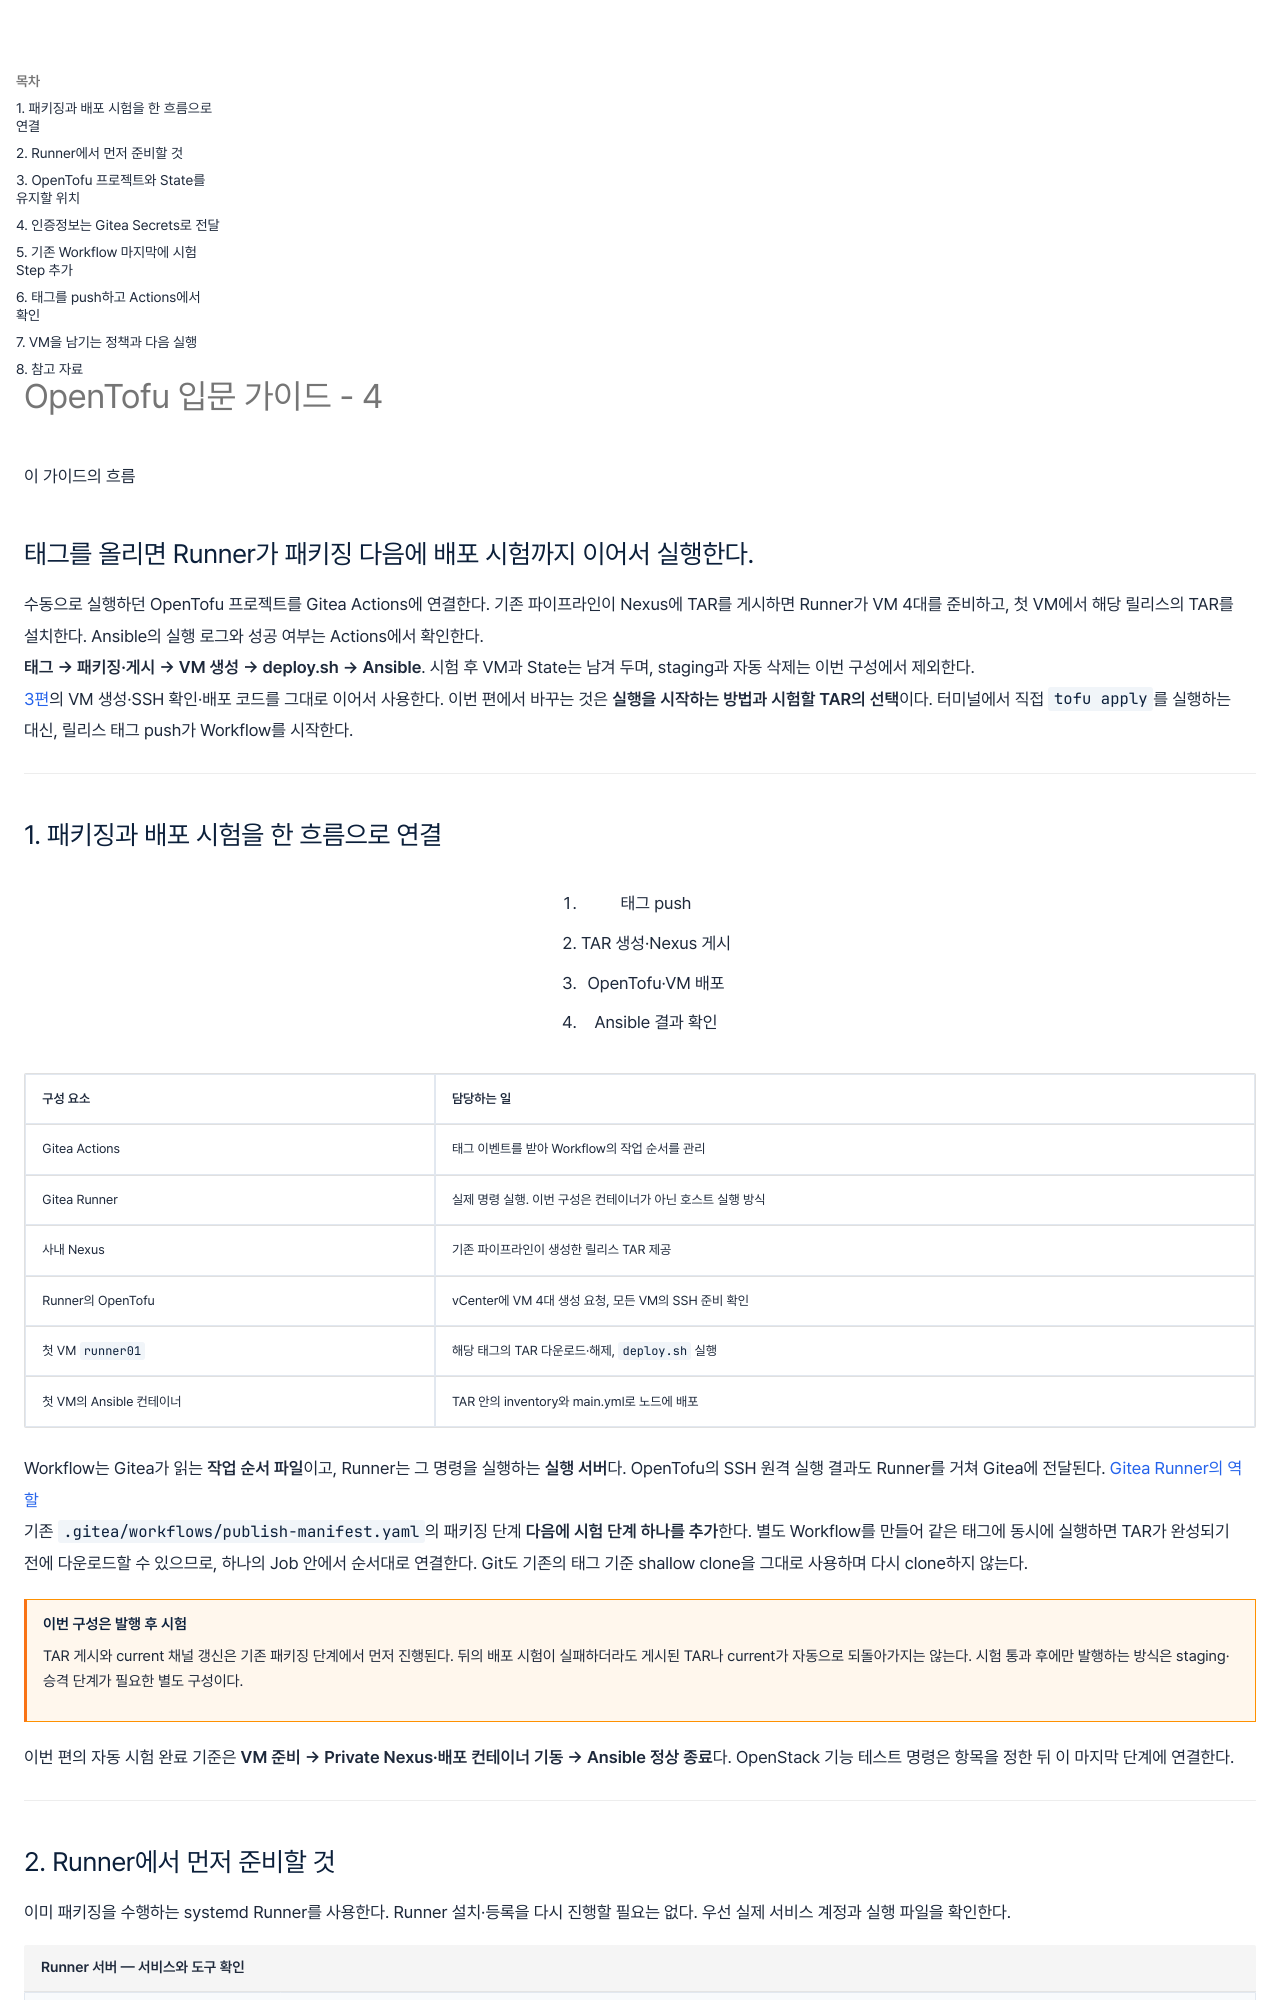

repository: wjdxotjd112/tech-notes · page: concepts/2026-10-14-opentofu-gitea-runner/index.html · generator: mkdocs

---
title: "OpenTofu 입문 가이드 - 4"
summary: "4편: 태그 push로 Gitea Runner에서 OpenTofu를 실행한다. 발행한 TAR를 VM 4대에 배포하고 Ansible 결과를 Actions에서 확인한다."
summary_style: editorial
date: 2026-10-14
category: 개념
tags:
  - 가이드
  - Automation
  - OpenStack
---

<section class="editorial-summary editorial-summary--text-only" aria-labelledby="editorial-summary-title">
  <div class="editorial-summary-layout">
    <div class="editorial-summary-copy">
      <span class="editorial-summary-label">이 가이드의 흐름</span>
      <h2 id="editorial-summary-title" class="editorial-summary-title">태그를 올리면 Runner가 패키징 다음에 배포 시험까지 이어서 실행한다.</h2>
      <p>수동으로 실행하던 OpenTofu 프로젝트를 Gitea Actions에 연결한다. 기존 파이프라인이 Nexus에 TAR를 게시하면 Runner가 VM 4대를 준비하고, 첫 VM에서 해당 릴리스의 TAR를 설치한다. Ansible의 실행 로그와 성공 여부는 Actions에서 확인한다.</p>
    </div>
  </div>
  <p class="editorial-summary-result"><span><strong>태그 → 패키징·게시 → VM 생성 → deploy.sh → Ansible</strong>. 시험 후 VM과 State는 남겨 두며, staging과 자동 삭제는 이번 구성에서 제외한다.</span></p>
</section>

[3편](2026-10-12-opentofu-ansible-deploy.md)의 VM 생성·SSH 확인·배포 코드를 그대로 이어서 사용한다. 이번 편에서 바꾸는 것은 **실행을 시작하는 방법과 시험할 TAR의 선택**이다. 터미널에서 직접 `tofu apply`를 실행하는 대신, 릴리스 태그 push가 Workflow를 시작한다.

---

## 1. 패키징과 배포 시험을 한 흐름으로 연결

<figure class="flow" aria-label="태그 push부터 Ansible 결과까지의 실행 순서">
  <ol>
    <li>태그 push</li>
    <li>TAR 생성·Nexus 게시</li>
    <li>OpenTofu·VM 배포</li>
    <li>Ansible 결과 확인</li>
  </ol>
</figure>

| 구성 요소 | 담당하는 일 |
| --- | --- |
| Gitea Actions | 태그 이벤트를 받아 Workflow의 작업 순서를 관리 |
| Gitea Runner | 실제 명령 실행. 이번 구성은 컨테이너가 아닌 호스트 실행 방식 |
| 사내 Nexus | 기존 파이프라인이 생성한 릴리스 TAR 제공 |
| Runner의 OpenTofu | vCenter에 VM 4대 생성 요청, 모든 VM의 SSH 준비 확인 |
| 첫 VM `runner01` | 해당 태그의 TAR 다운로드·해제, `deploy.sh` 실행 |
| 첫 VM의 Ansible 컨테이너 | TAR 안의 inventory와 main.yml로 노드에 배포 |

Workflow는 Gitea가 읽는 **작업 순서 파일**이고, Runner는 그 명령을 실행하는 **실행 서버**다. OpenTofu의 SSH 원격 실행 결과도 Runner를 거쳐 Gitea에 전달된다. [Gitea Runner의 역할](https://docs.gitea.com/runner/)

기존 `.gitea/workflows/publish-manifest.yaml`의 패키징 단계 **다음에 시험 단계 하나를 추가**한다. 별도 Workflow를 만들어 같은 태그에 동시에 실행하면 TAR가 완성되기 전에 다운로드할 수 있으므로, 하나의 Job 안에서 순서대로 연결한다. Git도 기존의 태그 기준 shallow clone을 그대로 사용하며 다시 clone하지 않는다.

!!! warning "이번 구성은 발행 후 시험"
    TAR 게시와 current 채널 갱신은 기존 패키징 단계에서 먼저 진행된다. 뒤의 배포 시험이 실패하더라도 게시된 TAR나 current가 자동으로 되돌아가지는 않는다. 시험 통과 후에만 발행하는 방식은 staging·승격 단계가 필요한 별도 구성이다.

이번 편의 자동 시험 완료 기준은 **VM 준비 → Private Nexus·배포 컨테이너 기동 → Ansible 정상 종료**다. OpenStack 기능 테스트 명령은 항목을 정한 뒤 이 마지막 단계에 연결한다.

---
